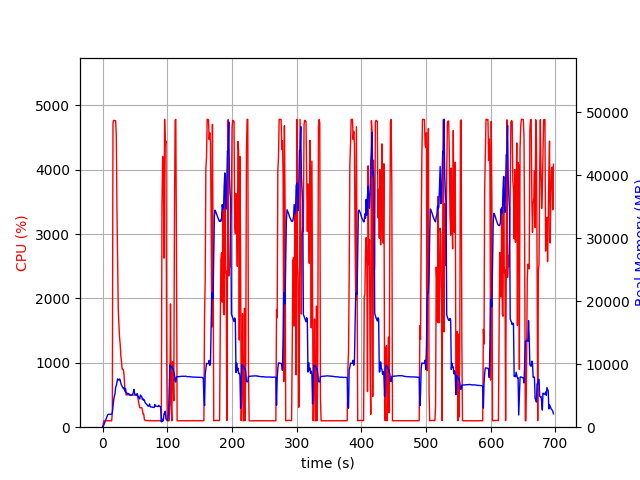

The file beside this chart, header and first rows:
elapsed_time, nproc, cpu, mem_real, mem_virtual
3.838539123535156e-05, 1, 0.0, 9.738, 3186
1.006, 1, 52.7, 109.4, 782.6
2.013, 1, 100.2, 375.4, 1903
3.02, 1, 99.4, 633.4, 3189
4.028, 1, 99.2, 913.4, 3189
5.036, 1, 100.2, 1143, 5749
6.043, 1, 100.3, 1423, 5749
7.051, 1, 99.2, 1703, 5749
8.058, 1, 100.3, 1985, 5749
9.065, 1, 100.3, 2052, 5237
10.07, 1, 100.1, 2052, 5237
11.08, 1, 99.1, 2049, 5237
12.09, 1, 100.1, 2049, 5237
13.1, 1, 100.2, 2049, 5237
14.11, 1, 100.1, 2049, 5237
15.12, 1, 224.8, 2343, 9338
16.14, 1, 4728, 3297, 10480
17.16, 1, 4767, 4246, 11397
18.18, 1, 4765, 4932, 12186
19.2, 1, 4762, 5261, 12540
20.22, 1, 4761, 6307, 13629
21.24, 1, 4541, 6611, 14067
22.26, 1, 3376, 7150, 14734
23.27, 1, 2547, 7677, 15538
24.28, 1, 1842, 7571, 15662
25.29, 1, 1591, 7470, 15838
26.29, 1, 1397, 7664, 16178
27.3, 1, 1285, 7477, 16278
28.31, 1, 1102, 6976, 16278
29.32, 1, 1018, 6655, 16278
30.33, 1, 902.8, 6465, 16334
31.33, 1, 902.1, 6306, 16334
32.34, 1, 887.4, 6118, 16334
33.35, 1, 795.6, 6243, 16542
34.36, 1, 615.6, 5738, 16684
35.37, 1, 555.4, 6165, 17132
36.38, 1, 501.6, 5578, 17260
37.39, 1, 503.2, 5445, 17260
38.39, 1, 502.8, 5289, 17260
39.4, 1, 502.5, 5382, 17260
40.41, 1, 501.2, 5255, 17260
41.42, 1, 502.6, 5269, 17260
42.43, 1, 498.2, 5054, 17260
43.44, 1, 502.7, 5101, 17260
44.45, 1, 499.7, 5095, 17260
45.46, 1, 500.8, 5092, 17260
46.47, 1, 504.0, 5274, 17260
47.48, 1, 499.5, 5429, 17260
48.48, 1, 500.8, 6002, 17676
49.49, 1, 499.6, 5422, 17676
50.5, 1, 505.1, 5114, 17676
51.51, 1, 500.3, 5132, 17676
52.52, 1, 502.3, 5104, 17676
53.53, 1, 500.2, 5338, 17676
54.54, 1, 458.2, 4945, 17676
55.55, 1, 401.3, 4886, 17676
56.56, 1, 345.6, 4565, 17676
57.57, 1, 302.0, 4474, 17676
58.58, 1, 302.1, 5109, 17676
59.59, 1, 302.3, 4915, 17676
... 630 more rows
